Dataset: BirdTerrainData (GitHub, Max-Highsmith/TerrainClassifier). Classes: land, mixed terrain, water.

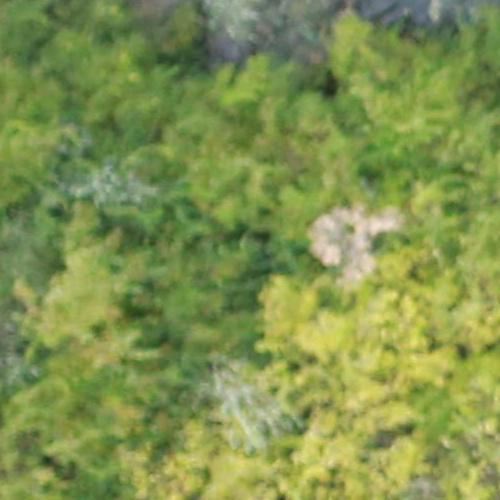
Label: land

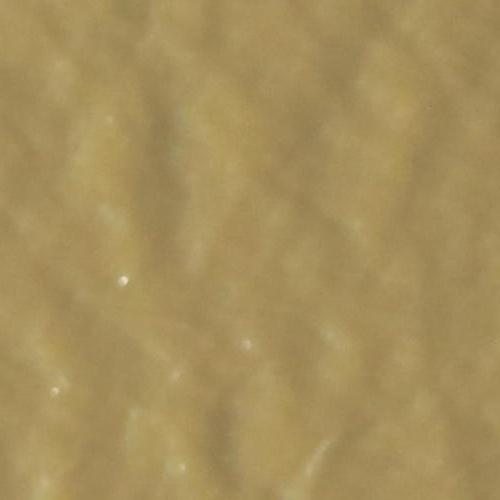
Label: water

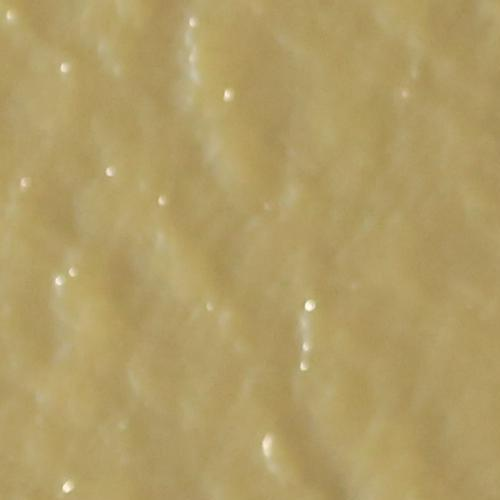
Label: water

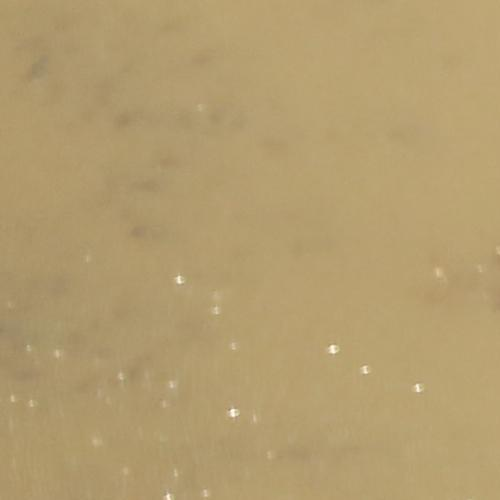
Label: mixed terrain

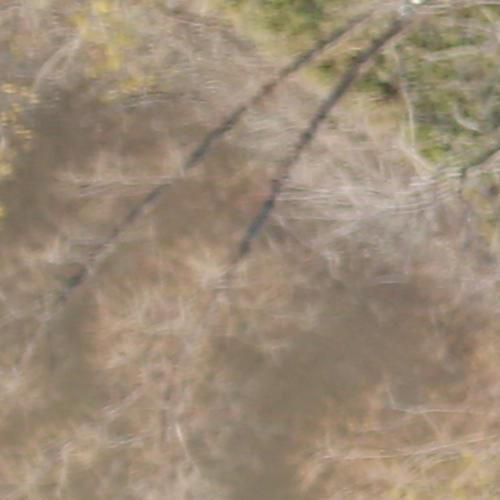
Label: land

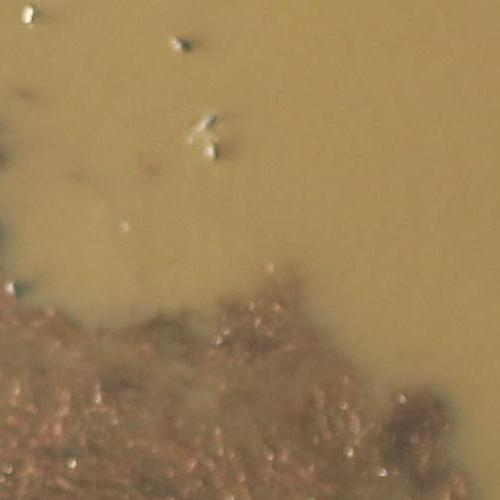
Label: mixed terrain
